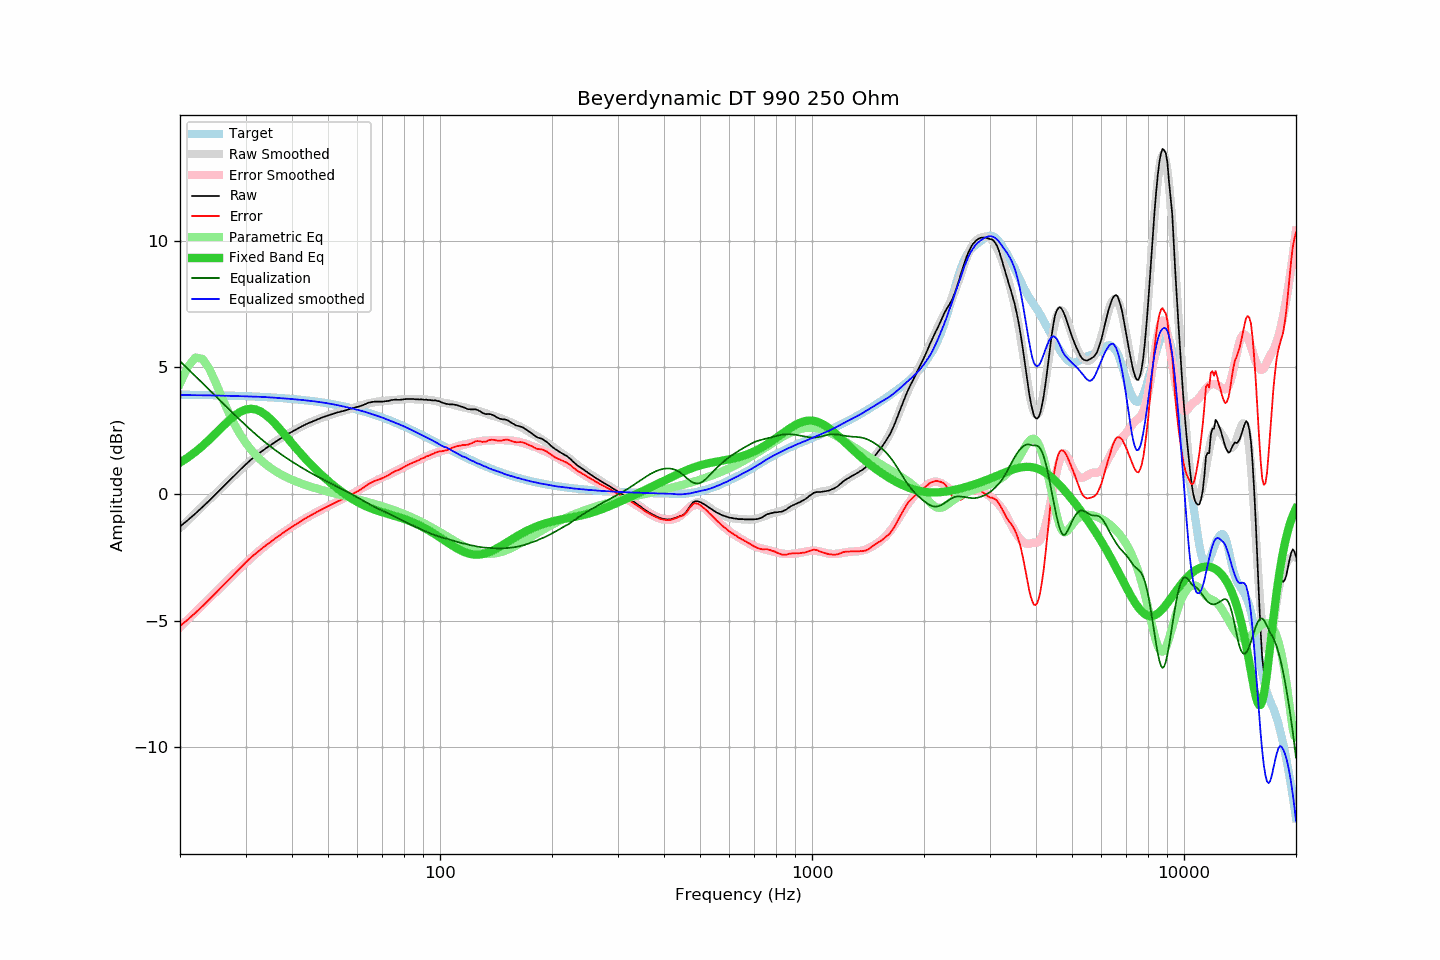

Data behind this chart, as committed beside it:
frequency, raw, error, smoothed, error_smoothed, equalization, parametric_eq, equalized_raw, equalized_smoothed, target
20, -1.28, -5.20, -1.33, -5.25, 5.25, 1.25, 3.97, 3.91, 3.93
21, -1.03, -4.95, -1.04, -4.95, 4.95, 1.45, 3.92, 3.91, 3.92
22, -0.77, -4.69, -0.75, -4.66, 4.66, 1.67, 3.89, 3.91, 3.92
23, -0.51, -4.42, -0.47, -4.38, 4.38, 1.90, 3.87, 3.90, 3.91
24, -0.25, -4.16, -0.21, -4.11, 4.11, 2.16, 3.86, 3.90, 3.91
25, 0.01, -3.89, 0.04, -3.85, 3.85, 2.41, 3.86, 3.89, 3.90
26, 0.26, -3.63, 0.28, -3.60, 3.60, 2.66, 3.87, 3.89, 3.90
27, 0.50, -3.39, 0.51, -3.37, 3.37, 2.89, 3.87, 3.88, 3.89
28, 0.73, -3.15, 0.73, -3.14, 3.14, 3.09, 3.88, 3.88, 3.88
29, 0.95, -2.92, 0.94, -2.93, 2.93, 3.24, 3.88, 3.87, 3.88
30, 1.16, -2.70, 1.13, -2.73, 2.73, 3.34, 3.89, 3.86, 3.87
31, 1.35, -2.51, 1.32, -2.53, 2.53, 3.37, 3.89, 3.86, 3.86
32, 1.51, -2.34, 1.49, -2.35, 2.35, 3.34, 3.87, 3.85, 3.85
33, 1.66, -2.18, 1.65, -2.19, 2.19, 3.26, 3.85, 3.84, 3.84
34, 1.80, -2.03, 1.80, -2.03, 2.03, 3.13, 3.83, 3.83, 3.83
35, 1.92, -1.90, 1.94, -1.88, 1.88, 2.97, 3.81, 3.82, 3.82
36, 2.05, -1.76, 2.06, -1.75, 1.75, 2.78, 3.80, 3.81, 3.81
37, 2.16, -1.63, 2.17, -1.62, 1.62, 2.59, 3.78, 3.79, 3.80
38, 2.27, -1.51, 2.28, -1.50, 1.50, 2.39, 3.77, 3.78, 3.78
39, 2.37, -1.40, 2.38, -1.39, 1.39, 2.19, 3.76, 3.77, 3.77
40, 2.46, -1.29, 2.47, -1.28, 1.28, 2.00, 3.75, 3.75, 3.76
41, 2.55, -1.19, 2.55, -1.19, 1.19, 1.82, 3.74, 3.74, 3.74
42, 2.63, -1.09, 2.64, -1.09, 1.09, 1.64, 3.72, 3.73, 3.73
43, 2.71, -1.00, 2.71, -1.00, 1.00, 1.47, 3.71, 3.71, 3.71
44, 2.78, -0.91, 2.78, -0.91, 0.91, 1.32, 3.70, 3.70, 3.70
45, 2.84, -0.84, 2.85, -0.83, 0.83, 1.17, 3.68, 3.68, 3.68
46, 2.90, -0.76, 2.91, -0.76, 0.76, 1.02, 3.66, 3.66, 3.66
47, 2.96, -0.68, 2.96, -0.68, 0.68, 0.89, 3.65, 3.64, 3.64
48, 3.01, -0.61, 3.01, -0.61, 0.61, 0.76, 3.63, 3.62, 3.62
49, 3.06, -0.54, 3.06, -0.54, 0.54, 0.64, 3.61, 3.60, 3.60
50, 3.10, -0.48, 3.10, -0.48, 0.48, 0.53, 3.58, 3.58, 3.58
51, 3.14, -0.42, 3.15, -0.42, 0.42, 0.42, 3.56, 3.56, 3.56
52, 3.18, -0.35, 3.18, -0.35, 0.35, 0.32, 3.54, 3.54, 3.54
53, 3.22, -0.29, 3.22, -0.29, 0.29, 0.22, 3.52, 3.51, 3.52
54, 3.25, -0.24, 3.25, -0.23, 0.23, 0.13, 3.49, 3.49, 3.49
55, 3.28, -0.18, 3.29, -0.18, 0.18, 0.04, 3.46, 3.46, 3.47
56, 3.31, -0.13, 3.32, -0.12, 0.12, -0.04, 3.43, 3.44, 3.44
57, 3.35, -0.06, 3.36, -0.05, 0.05, -0.11, 3.41, 3.41, 3.42
58, 3.38, -0.01, 3.39, 0.01, -0.01, -0.19, 3.38, 3.38, 3.39
59, 3.41, 0.05, 3.43, 0.07, -0.07, -0.25, 3.35, 3.36, 3.36
60, 3.44, 0.11, 3.46, 0.13, -0.13, -0.31, 3.31, 3.33, 3.34
61, 3.47, 0.17, 3.49, 0.19, -0.19, -0.37, 3.28, 3.30, 3.31
62, 3.51, 0.24, 3.52, 0.25, -0.25, -0.42, 3.26, 3.27, 3.28
63, 3.55, 0.31, 3.55, 0.31, -0.31, -0.47, 3.25, 3.24, 3.25
64, 3.60, 0.39, 3.58, 0.36, -0.36, -0.51, 3.24, 3.21, 3.22
65, 3.62, 0.44, 3.60, 0.42, -0.42, -0.55, 3.21, 3.18, 3.19
66, 3.64, 0.49, 3.62, 0.47, -0.47, -0.59, 3.18, 3.15, 3.16
67, 3.65, 0.53, 3.64, 0.52, -0.52, -0.62, 3.14, 3.12, 3.12
68, 3.65, 0.56, 3.65, 0.57, -0.57, -0.66, 3.09, 3.09, 3.09
69, 3.65, 0.60, 3.67, 0.61, -0.61, -0.69, 3.04, 3.05, 3.06
70, 3.65, 0.63, 3.68, 0.66, -0.66, -0.71, 3.00, 3.02, 3.02
71, 3.66, 0.67, 3.68, 0.70, -0.70, -0.74, 2.97, 2.99, 2.99
72, 3.67, 0.72, 3.69, 0.74, -0.74, -0.77, 2.93, 2.95, 2.96
73, 3.68, 0.76, 3.70, 0.78, -0.78, -0.79, 2.90, 2.92, 2.92
74, 3.71, 0.83, 3.70, 0.82, -0.82, -0.82, 2.89, 2.88, 2.89
75, 3.72, 0.87, 3.71, 0.86, -0.86, -0.85, 2.86, 2.85, 2.85
76, 3.73, 0.92, 3.72, 0.91, -0.91, -0.87, 2.83, 2.81, 2.82
77, 3.72, 0.94, 3.73, 0.95, -0.95, -0.90, 2.78, 2.78, 2.78
78, 3.72, 0.98, 3.73, 0.99, -0.99, -0.92, 2.73, 2.75, 2.75
79, 3.73, 1.02, 3.74, 1.03, -1.03, -0.95, 2.70, 2.71, 2.71
... 553 more rows
